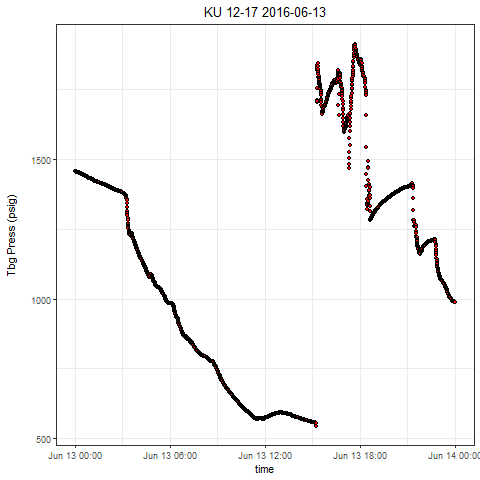

Values plotted in this chart, from the file beside it:
, Well, Tag, DateTime, Value
1, KU 12-17, press, 2016-06-13 00:00:00.0000000, 1457
2, KU 12-17, press, 2016-06-13 00:00:02.0370000, 1457
3, KU 12-17, press, 2016-06-13 00:00:37.1060000, 1457
4, KU 12-17, press, 2016-06-13 00:01:02.1450000, 1456
5, KU 12-17, press, 2016-06-13 00:01:37.1980000, 1456
6, KU 12-17, press, 2016-06-13 00:02:02.2360000, 1456
7, KU 12-17, press, 2016-06-13 00:02:37.2900000, 1456
8, KU 12-17, press, 2016-06-13 00:03:12.3430000, 1455
9, KU 12-17, press, 2016-06-13 00:03:57.4120000, 1455
10, KU 12-17, press, 2016-06-13 00:04:02.4190000, 1455
11, KU 12-17, press, 2016-06-13 00:04:32.4650000, 1455
12, KU 12-17, press, 2016-06-13 00:05:02.5110000, 1455
13, KU 12-17, press, 2016-06-13 00:06:02.5870000, 1455
14, KU 12-17, press, 2016-06-13 00:06:32.6330000, 1454
15, KU 12-17, press, 2016-06-13 00:07:02.6940000, 1454
16, KU 12-17, press, 2016-06-13 00:07:32.7240000, 1454
17, KU 12-17, press, 2016-06-13 00:08:17.7930000, 1454
18, KU 12-17, press, 2016-06-13 00:08:37.8390000, 1454
19, KU 12-17, press, 2016-06-13 00:09:12.8770000, 1454
20, KU 12-17, press, 2016-06-13 00:09:32.9230000, 1454
21, KU 12-17, press, 2016-06-13 00:10:02.9530000, 1453
22, KU 12-17, press, 2016-06-13 00:10:32.9990000, 1453
23, KU 12-17, press, 2016-06-13 00:11:18.0830000, 1453
24, KU 12-17, press, 2016-06-13 00:11:58.1440000, 1453
25, KU 12-17, press, 2016-06-13 00:12:18.1750000, 1453
26, KU 12-17, press, 2016-06-13 00:12:38.2050000, 1452
27, KU 12-17, press, 2016-06-13 00:13:03.2280000, 1452
28, KU 12-17, press, 2016-06-13 00:13:33.3050000, 1452
29, KU 12-17, press, 2016-06-13 00:14:08.3270000, 1452
30, KU 12-17, press, 2016-06-13 00:14:38.3730000, 1452
31, KU 12-17, press, 2016-06-13 00:15:08.4340000, 1452
32, KU 12-17, press, 2016-06-13 00:15:43.4880000, 1451
33, KU 12-17, press, 2016-06-13 00:16:08.5100000, 1451
34, KU 12-17, press, 2016-06-13 00:16:58.5870000, 1451
35, KU 12-17, press, 2016-06-13 00:17:08.6180000, 1451
36, KU 12-17, press, 2016-06-13 00:17:38.6480000, 1451
37, KU 12-17, press, 2016-06-13 00:18:23.7320000, 1450
38, KU 12-17, press, 2016-06-13 00:18:58.7850000, 1450
39, KU 12-17, press, 2016-06-13 00:19:03.8090000, 1450
40, KU 12-17, press, 2016-06-13 00:19:38.8620000, 1450
41, KU 12-17, press, 2016-06-13 00:20:08.8920000, 1450
42, KU 12-17, press, 2016-06-13 00:20:43.9770000, 1449
43, KU 12-17, press, 2016-06-13 00:21:03.9760000, 1449
44, KU 12-17, press, 2016-06-13 00:21:34.0380000, 1449
45, KU 12-17, press, 2016-06-13 00:22:09.0910000, 1449
46, KU 12-17, press, 2016-06-13 00:22:34.1140000, 1449
47, KU 12-17, press, 2016-06-13 00:23:24.1740000, 1448
48, KU 12-17, press, 2016-06-13 00:23:39.2130000, 1448
49, KU 12-17, press, 2016-06-13 00:24:04.2510000, 1448
50, KU 12-17, press, 2016-06-13 00:24:39.3040000, 1448
51, KU 12-17, press, 2016-06-13 00:25:14.3420000, 1448
52, KU 12-17, press, 2016-06-13 00:25:39.3800000, 1447
53, KU 12-17, press, 2016-06-13 00:26:09.4260000, 1447
54, KU 12-17, press, 2016-06-13 00:26:34.4800000, 1447
55, KU 12-17, press, 2016-06-13 00:27:09.5180000, 1446
56, KU 12-17, press, 2016-06-13 00:27:59.5940000, 1446
57, KU 12-17, press, 2016-06-13 00:28:04.6020000, 1446
58, KU 12-17, press, 2016-06-13 00:28:34.6630000, 1446
59, KU 12-17, press, 2016-06-13 00:29:04.6930000, 1446
60, KU 12-17, press, 2016-06-13 00:29:34.7550000, 1446
... 2,820 more rows
